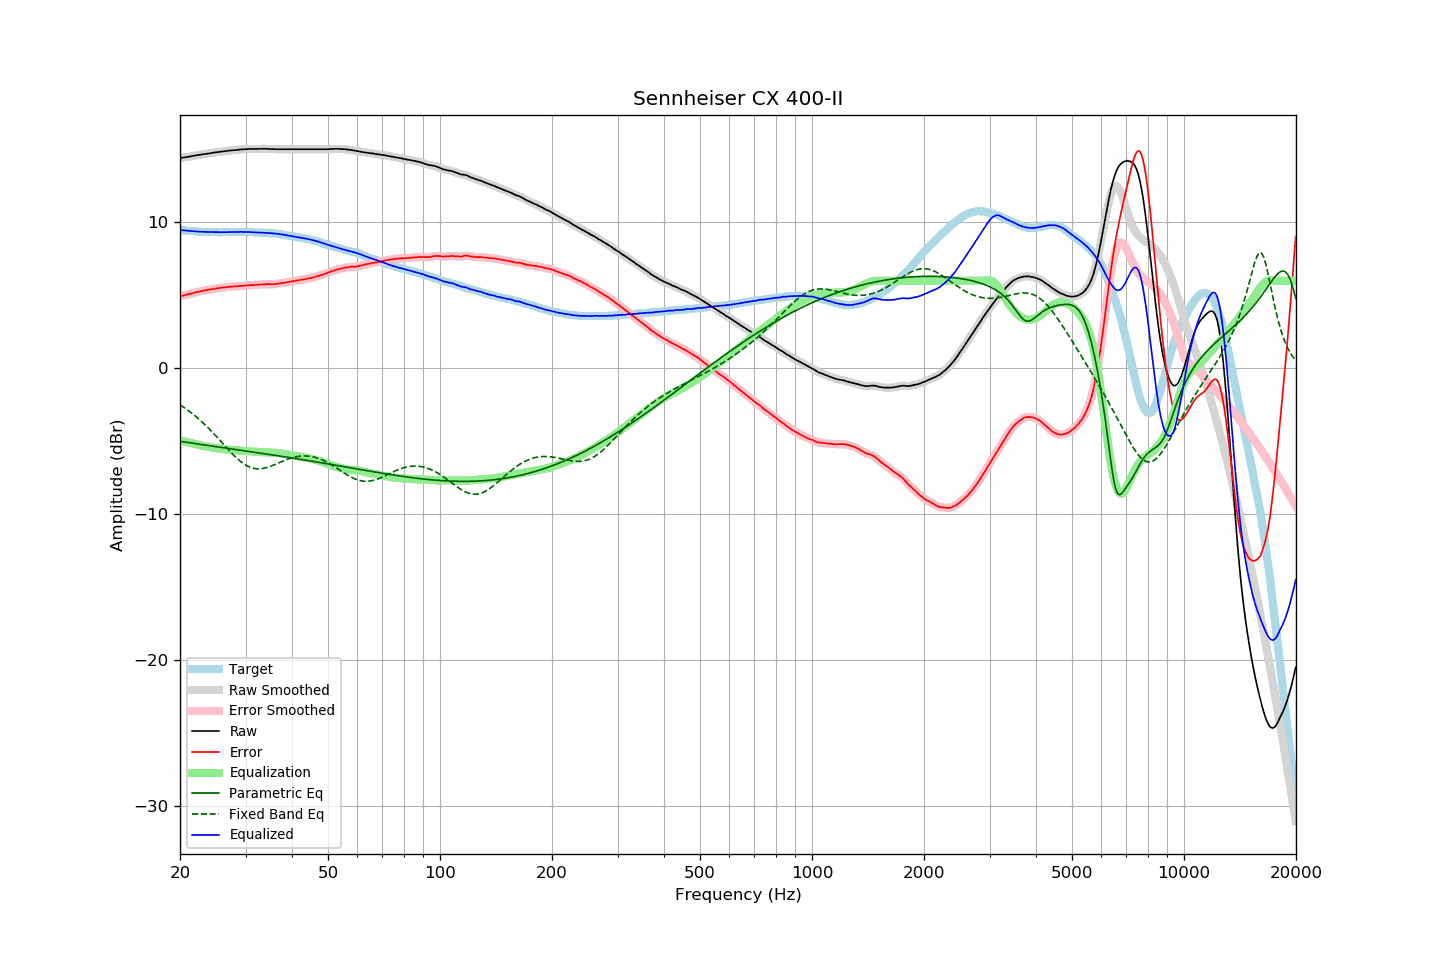

Source data for this figure (header and first rows):
frequency, raw, error, smoothed, error_smoothed, equalization, parametric_eq, fixed_band_eq, equalized_raw, equalized_smoothed, target
20.00, 14.40, 4.92, 14.40, 4.92, -4.92, -5.00, -2.51, 9.48, 9.48, 9.48
20.20, 14.42, 4.95, 14.42, 4.95, -4.95, -5.02, -2.58, 9.47, 9.47, 9.47
20.40, 14.44, 4.98, 14.44, 4.98, -4.98, -5.03, -2.65, 9.46, 9.45, 9.46
20.61, 14.46, 5.01, 14.46, 5.01, -5.01, -5.05, -2.72, 9.45, 9.44, 9.45
20.81, 14.47, 5.04, 14.47, 5.05, -5.04, -5.07, -2.80, 9.43, 9.43, 9.43
21.02, 14.49, 5.07, 14.49, 5.07, -5.07, -5.08, -2.88, 9.42, 9.42, 9.42
21.23, 14.51, 5.10, 14.51, 5.10, -5.10, -5.10, -2.96, 9.41, 9.41, 9.41
21.44, 14.53, 5.11, 14.53, 5.12, -5.13, -5.12, -3.05, 9.40, 9.40, 9.41
21.66, 14.55, 5.15, 14.55, 5.15, -5.15, -5.13, -3.13, 9.39, 9.40, 9.39
21.87, 14.57, 5.18, 14.57, 5.18, -5.18, -5.15, -3.22, 9.39, 9.39, 9.39
22.09, 14.59, 5.22, 14.59, 5.21, -5.21, -5.17, -3.31, 9.38, 9.38, 9.37
22.31, 14.61, 5.24, 14.61, 5.23, -5.23, -5.18, -3.41, 9.38, 9.37, 9.37
22.54, 14.62, 5.26, 14.62, 5.26, -5.26, -5.20, -3.50, 9.36, 9.36, 9.36
22.76, 14.64, 5.28, 14.64, 5.28, -5.28, -5.21, -3.60, 9.36, 9.36, 9.36
22.99, 14.66, 5.31, 14.66, 5.31, -5.31, -5.23, -3.70, 9.35, 9.35, 9.35
23.22, 14.68, 5.34, 14.68, 5.33, -5.33, -5.25, -3.81, 9.35, 9.35, 9.34
23.45, 14.69, 5.34, 14.69, 5.35, -5.35, -5.26, -3.91, 9.34, 9.34, 9.35
23.69, 14.71, 5.37, 14.71, 5.37, -5.37, -5.28, -4.02, 9.34, 9.34, 9.34
23.92, 14.72, 5.39, 14.72, 5.38, -5.39, -5.29, -4.13, 9.33, 9.34, 9.33
24.16, 14.74, 5.40, 14.74, 5.41, -5.41, -5.31, -4.24, 9.33, 9.34, 9.34
24.40, 14.76, 5.42, 14.76, 5.42, -5.42, -5.33, -4.36, 9.34, 9.33, 9.34
24.65, 14.78, 5.44, 14.78, 5.44, -5.44, -5.34, -4.47, 9.34, 9.33, 9.34
24.89, 14.79, 5.45, 14.79, 5.46, -5.46, -5.36, -4.59, 9.33, 9.33, 9.34
25.14, 14.81, 5.48, 14.81, 5.48, -5.48, -5.37, -4.71, 9.33, 9.33, 9.33
25.39, 14.82, 5.49, 14.82, 5.50, -5.49, -5.39, -4.83, 9.33, 9.33, 9.32
25.65, 14.84, 5.52, 14.84, 5.51, -5.51, -5.41, -4.95, 9.33, 9.33, 9.32
25.91, 14.85, 5.53, 14.85, 5.53, -5.52, -5.42, -5.08, 9.32, 9.33, 9.32
26.16, 14.87, 5.54, 14.87, 5.54, -5.54, -5.44, -5.20, 9.33, 9.33, 9.33
26.43, 14.88, 5.55, 14.88, 5.55, -5.55, -5.45, -5.32, 9.33, 9.33, 9.33
26.69, 14.89, 5.56, 14.89, 5.56, -5.57, -5.47, -5.44, 9.32, 9.33, 9.33
26.96, 14.91, 5.58, 14.91, 5.58, -5.58, -5.48, -5.56, 9.33, 9.33, 9.33
27.23, 14.92, 5.59, 14.92, 5.59, -5.59, -5.50, -5.68, 9.33, 9.33, 9.33
27.50, 14.93, 5.60, 14.93, 5.60, -5.60, -5.52, -5.79, 9.33, 9.33, 9.33
27.77, 14.94, 5.60, 14.94, 5.61, -5.61, -5.53, -5.91, 9.33, 9.33, 9.34
28.05, 14.95, 5.61, 14.95, 5.61, -5.61, -5.55, -6.02, 9.34, 9.33, 9.33
28.33, 14.96, 5.62, 14.96, 5.62, -5.62, -5.56, -6.12, 9.34, 9.34, 9.34
28.62, 14.97, 5.63, 14.97, 5.63, -5.63, -5.58, -6.22, 9.34, 9.34, 9.34
28.90, 14.99, 5.64, 14.99, 5.64, -5.64, -5.60, -6.32, 9.35, 9.35, 9.35
29.19, 15.00, 5.65, 15.00, 5.65, -5.65, -5.61, -6.41, 9.35, 9.35, 9.35
29.48, 15.00, 5.65, 15.00, 5.65, -5.66, -5.63, -6.49, 9.34, 9.35, 9.35
29.78, 15.01, 5.66, 15.01, 5.66, -5.67, -5.64, -6.57, 9.34, 9.34, 9.35
30.08, 15.02, 5.67, 15.02, 5.67, -5.67, -5.66, -6.64, 9.34, 9.34, 9.34
30.38, 15.02, 5.69, 15.02, 5.69, -5.68, -5.68, -6.70, 9.34, 9.34, 9.33
30.68, 15.03, 5.70, 15.03, 5.70, -5.69, -5.69, -6.75, 9.34, 9.34, 9.33
30.99, 15.03, 5.70, 15.03, 5.70, -5.70, -5.71, -6.79, 9.33, 9.33, 9.33
31.30, 15.03, 5.70, 15.03, 5.70, -5.71, -5.72, -6.83, 9.32, 9.32, 9.33
31.61, 15.03, 5.70, 15.03, 5.71, -5.71, -5.74, -6.85, 9.32, 9.32, 9.33
31.93, 15.03, 5.73, 15.03, 5.72, -5.72, -5.76, -6.87, 9.31, 9.31, 9.30
32.24, 15.03, 5.72, 15.03, 5.73, -5.73, -5.77, -6.88, 9.30, 9.31, 9.31
32.57, 15.04, 5.74, 15.04, 5.74, -5.73, -5.79, -6.89, 9.31, 9.30, 9.30
32.89, 15.04, 5.74, 15.04, 5.74, -5.74, -5.80, -6.88, 9.30, 9.30, 9.30
33.22, 15.04, 5.74, 15.04, 5.75, -5.75, -5.82, -6.87, 9.29, 9.29, 9.29
33.55, 15.04, 5.75, 15.04, 5.75, -5.75, -5.84, -6.85, 9.29, 9.29, 9.29
33.89, 15.04, 5.76, 15.04, 5.76, -5.76, -5.85, -6.82, 9.28, 9.28, 9.28
34.23, 15.04, 5.77, 15.04, 5.77, -5.76, -5.87, -6.79, 9.28, 9.28, 9.27
34.57, 15.03, 5.77, 15.03, 5.77, -5.76, -5.89, -6.76, 9.27, 9.27, 9.26
34.92, 15.03, 5.78, 15.03, 5.77, -5.76, -5.90, -6.72, 9.26, 9.26, 9.25
35.27, 15.02, 5.75, 15.02, 5.77, -5.77, -5.92, -6.68, 9.25, 9.25, 9.27
35.62, 15.02, 5.77, 15.02, 5.77, -5.77, -5.94, -6.64, 9.25, 9.24, 9.25
35.97, 15.01, 5.77, 15.01, 5.77, -5.78, -5.95, -6.59, 9.23, 9.23, 9.24
... 635 more rows
